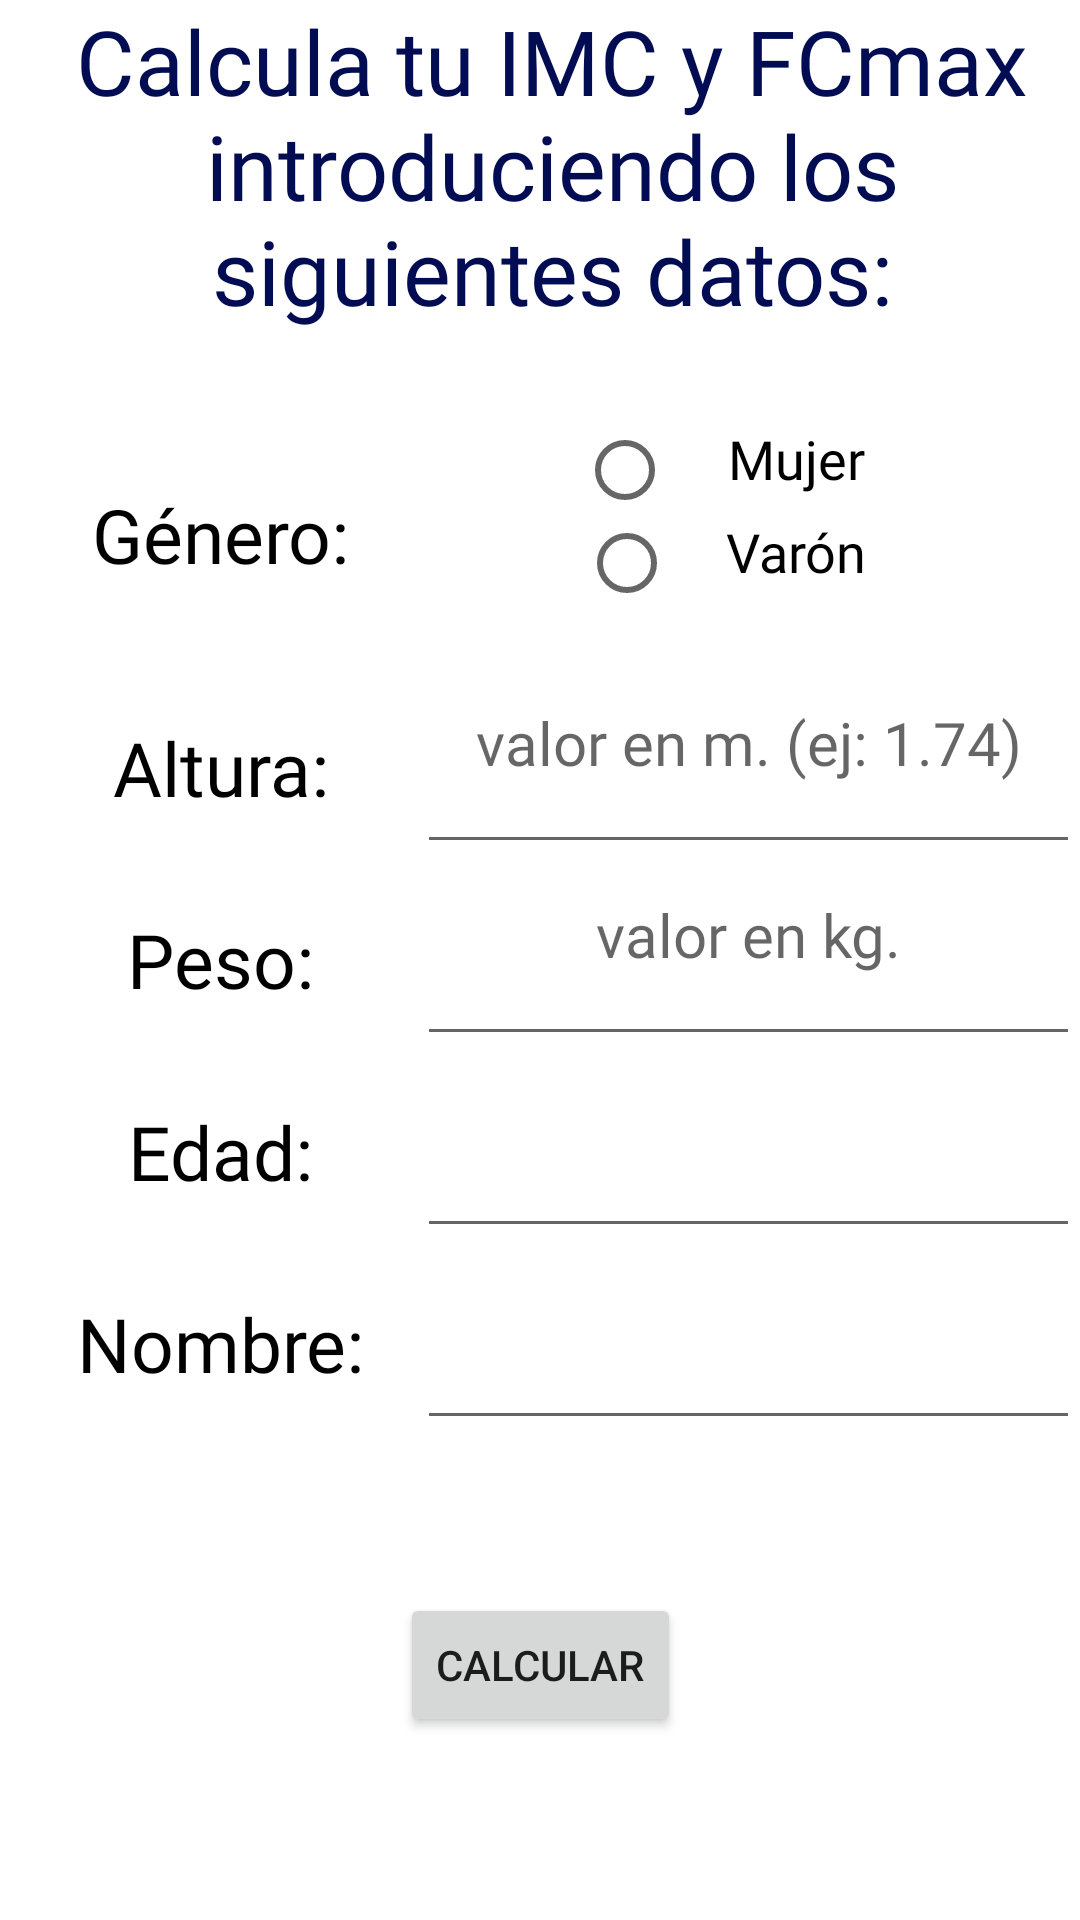

Layout XML and referenced resources for this Android screen:
<!-- AndroidManifest.xml: application theme Theme.CalcIMC -->
<!-- res/layout/activity_calc.xml -->
<?xml version="1.0" encoding="utf-8"?>
<androidx.constraintlayout.widget.ConstraintLayout xmlns:android="http://schemas.android.com/apk/res/android"
    xmlns:app="http://schemas.android.com/apk/res-auto"
    xmlns:tools="http://schemas.android.com/tools"
    android:id="@+id/calcLayout"
    android:layout_width="match_parent"
    android:layout_height="match_parent"
    android:background="@drawable/gradient_list"
    tools:context=".CalcActivity">

    <Button
        android:id="@+id/btnCalc"
        android:layout_width="wrap_content"
        android:layout_height="wrap_content"
        android:fontFamily="sans-serif-medium"
        android:text="@string/calc"
        app:layout_constraintBottom_toBottomOf="parent"
        app:layout_constraintEnd_toEndOf="parent"
        app:layout_constraintStart_toStartOf="parent"
        app:layout_constraintTop_toTopOf="parent"
        app:layout_constraintVertical_bias="0.897" />

    <TextView
        android:id="@+id/textView"
        style="@style/fontTitle"
        android:layout_width="361dp"
        android:layout_height="122dp"
        android:layout_marginStart="8dp"
        android:text="@string/calcBMI"
        app:layout_constraintBottom_toTopOf="@+id/guideline10"
        app:layout_constraintEnd_toEndOf="parent"
        app:layout_constraintStart_toStartOf="parent"
        app:layout_constraintTop_toTopOf="parent" />

    <TextView
        android:id="@+id/textView2"
        style="@style/fontBody"
        android:layout_width="0dp"
        android:layout_height="0dp"
        android:layout_marginStart="8dp"
        android:layout_marginBottom="8dp"
        android:gravity="center|center_vertical"
        android:text="@string/gender"
        app:layout_constraintBottom_toTopOf="@+id/guideline4"
        app:layout_constraintEnd_toStartOf="@+id/guideline2"
        app:layout_constraintHorizontal_bias="0.444"
        app:layout_constraintStart_toStartOf="parent"
        app:layout_constraintTop_toTopOf="@+id/guideline" />


    <EditText
        android:id="@+id/ET_weight"
        style="@style/editPlainText"
        android:layout_width="0dp"
        android:layout_height="0dp"
        android:autofillHints=""
        android:ems="10"
        android:hint="@string/hintWeight"
        android:inputType="numberDecimal"
        android:maxLength="5"
        app:layout_constraintBottom_toTopOf="@+id/guideline6"
        app:layout_constraintEnd_toEndOf="parent"
        app:layout_constraintStart_toStartOf="@+id/guideline2"
        app:layout_constraintTop_toTopOf="@+id/guideline5" />

    <EditText
        android:id="@+id/ET_height"
        style="@style/editPlainText"
        android:layout_width="0dp"
        android:layout_height="0dp"
        android:ems="10"
        android:hint="@string/hintHeight"
        android:inputType="number|numberDecimal"
        android:maxLength="4"
        app:layout_constraintBottom_toTopOf="@+id/guideline5"
        app:layout_constraintEnd_toEndOf="parent"
        app:layout_constraintStart_toStartOf="@+id/guideline2"
        app:layout_constraintTop_toTopOf="@+id/guideline4" />

    <TextView
        android:id="@+id/textView3"
        style="@style/fontBody"
        android:layout_width="0dp"
        android:layout_height="0dp"
        android:layout_marginStart="8dp"
        android:gravity="center|center_vertical"
        android:text="@string/height"
        app:layout_constraintBottom_toTopOf="@+id/guideline5"
        app:layout_constraintEnd_toStartOf="@+id/guideline2"
        app:layout_constraintHorizontal_bias="0.41"
        app:layout_constraintStart_toStartOf="parent"
        app:layout_constraintTop_toTopOf="@+id/guideline4"
        app:layout_constraintVertical_bias="0.458" />

    <androidx.constraintlayout.widget.Guideline
        android:id="@+id/guideline"
        android:layout_width="wrap_content"
        android:layout_height="wrap_content"
        android:orientation="horizontal"
        app:layout_constraintGuide_percent="0.22" />

    <androidx.constraintlayout.widget.Guideline
        android:id="@+id/guideline2"
        android:layout_width="wrap_content"
        android:layout_height="wrap_content"
        android:orientation="vertical"
        app:layout_constraintGuide_begin="139dp" />

    <androidx.constraintlayout.widget.Guideline
        android:id="@+id/guideline3"
        style="@style/plainText"
        android:layout_width="wrap_content"
        android:layout_height="wrap_content"
        android:orientation="vertical"
        app:layout_constraintGuide_begin="262dp" />

    <androidx.constraintlayout.widget.Guideline
        android:id="@+id/guideline4"
        android:layout_width="wrap_content"
        android:layout_height="wrap_content"
        android:orientation="horizontal"
        app:layout_constraintGuide_percent="0.35" />

    <androidx.constraintlayout.widget.Guideline
        android:id="@+id/guideline5"
        android:layout_width="wrap_content"
        android:layout_height="wrap_content"
        android:orientation="horizontal"
        app:layout_constraintGuide_percent="0.45" />

    <androidx.constraintlayout.widget.Guideline
        android:id="@+id/guideline6"
        android:layout_width="wrap_content"
        android:layout_height="wrap_content"
        android:orientation="horizontal"
        app:layout_constraintGuide_percent="0.55" />

    <androidx.constraintlayout.widget.Guideline
        android:id="@+id/guideline8"
        android:layout_width="wrap_content"
        android:layout_height="wrap_content"
        android:orientation="horizontal"
        app:layout_constraintGuide_percent="0.65" />

    <TextView
        android:id="@+id/textView5"
        style="@style/fontBody"
        android:layout_width="0dp"
        android:layout_height="0dp"
        android:layout_marginStart="8dp"
        android:gravity="center|center_vertical"
        android:text="@string/weight"
        app:layout_constraintBottom_toTopOf="@+id/guideline6"
        app:layout_constraintEnd_toStartOf="@+id/guideline2"
        app:layout_constraintHorizontal_bias="0.477"
        app:layout_constraintStart_toStartOf="parent"
        app:layout_constraintTop_toTopOf="@+id/guideline5"
        app:layout_constraintVertical_bias="0.454" />

    <RadioGroup
        android:id="@+id/radioGroupGender"
        style="@style/editPlainText"
        android:layout_width="0dp"
        android:layout_height="0dp"
        android:layout_marginBottom="8dp"
        app:layout_constraintBottom_toTopOf="@+id/guideline4"
        app:layout_constraintEnd_toEndOf="parent"
        app:layout_constraintStart_toStartOf="@+id/guideline2"
        app:layout_constraintTop_toTopOf="@+id/guideline">

        <RadioButton
            android:id="@+id/radioFemale"
            style="@style/radioBtn"
            android:layout_width="114dp"
            android:layout_height="31dp"
            android:text="@string/female" />

        <RadioButton
            android:id="@+id/radioMale"
            style="@style/radioBtn"
            android:layout_width="113dp"
            android:layout_height="34dp"
            android:text="@string/male" />
    </RadioGroup>

    <TextView
        android:id="@+id/textView6"
        style="@style/fontBody"
        android:layout_width="0dp"
        android:layout_height="0dp"
        android:layout_marginStart="8dp"
        android:gravity="center|center_vertical"
        android:text="@string/name"
        app:layout_constraintBottom_toTopOf="@+id/guideline7"
        app:layout_constraintEnd_toStartOf="@+id/guideline2"
        app:layout_constraintHorizontal_bias="1.0"
        app:layout_constraintStart_toStartOf="parent"
        app:layout_constraintTop_toTopOf="@+id/guideline8" />

    <androidx.constraintlayout.widget.Guideline
        android:id="@+id/guideline7"
        android:layout_width="wrap_content"
        android:layout_height="wrap_content"
        android:orientation="horizontal"
        app:layout_constraintGuide_percent="0.75" />

    <EditText
        android:id="@+id/ET_name"
        style="@style/editPlainText"
        android:layout_width="0dp"
        android:layout_height="0dp"
        android:autofillHints=""
        android:ems="10"
        android:inputType="textCapWords"

        app:layout_constraintBottom_toTopOf="@+id/guideline7"
        app:layout_constraintEnd_toEndOf="parent"
        app:layout_constraintStart_toStartOf="@+id/guideline2"
        app:layout_constraintTop_toTopOf="@+id/guideline8" />

    <TextView
        android:id="@+id/textView7"
        style="@style/fontBody"
        android:layout_width="0dp"
        android:layout_height="0dp"
        android:layout_marginStart="8dp"
        android:gravity="center|center_vertical"
        android:text="@string/age"
        app:layout_constraintBottom_toTopOf="@+id/guideline8"
        app:layout_constraintEnd_toStartOf="@+id/guideline2"
        app:layout_constraintStart_toStartOf="parent"
        app:layout_constraintTop_toTopOf="@+id/guideline6" />

    <EditText
        android:id="@+id/ET_age"
        style="@style/editPlainText"
        android:layout_width="0dp"
        android:layout_height="0dp"
        android:ems="10"
        android:maxLength="3"
        android:inputType="number"
        app:layout_constraintBottom_toTopOf="@+id/guideline8"
        app:layout_constraintEnd_toEndOf="parent"
        app:layout_constraintStart_toStartOf="@+id/guideline2"
        app:layout_constraintTop_toTopOf="@+id/guideline6" />

    <androidx.constraintlayout.widget.Guideline
        android:id="@+id/guideline10"
        android:layout_width="wrap_content"
        android:layout_height="wrap_content"
        android:orientation="horizontal"
        app:layout_constraintGuide_percent="0.19" />

</androidx.constraintlayout.widget.ConstraintLayout>
<!-- resources referenced by this layout -->
<resources>
  <string name="age">Edad:</string>
  <string name="calc">Calcular</string>
  <string name="calcBMI">Calcula tu IMC y FCmax introduciendo los siguientes datos:</string>
  <string name="female">Mujer</string>
  <string name="gender">Género:</string>
  <string name="height">Altura:</string>
  <string name="hintHeight">valor en m. (ej: 1.74)</string>
  <string name="hintWeight">valor en kg.</string>
  <string name="male">Varón</string>
  <string name="name">Nombre:</string>
  <string name="weight">Peso:</string>
  <style name="editPlainText">
          <item name="android:fontFamily">@font/open_sans_semibold</item>
          <item name="android:textSize">20sp</item>
          <item name="android:gravity">center_horizontal</item>
          <item name="android:textColor">@color/black</item>
          <item name="android:inputType"> textCapWords </item>
      </style>
  <style name="fontBody">
          <item name="android:fontFamily">@font/open_sans_regular</item>
          <item name="android:textSize">25sp</item>
          <item name="android:textColor">@color/black</item>
          <item name="android:gravity">center_horizontal</item>
  
      </style>
  <style name="fontTitle">
          <item name="android:textSize">30dp</item>
          <item name="android:fontFamily">@font/almendra_font</item>
          <item name="android:textColor">@color/main_color</item>
          <item name="android:textAlignment">center</item>
      </style>
  <style name="plainText">
          <item name="android:fontFamily">@font/open_sans_semibold</item>
          <item name="android:textSize">25sp</item>
          <item name="android:gravity">center_horizontal</item>
          <item name="android:textColor">@color/black</item>
      </style>
  <style name="radioBtn">
          <item name="android:fontFamily">@font/open_sans_semibold</item>
          <item name="android:textSize">18sp</item>
          <item name="android:gravity">center_horizontal</item>
          <item name="android:textColor">@color/black</item>
      </style>
  <style name="Theme.CalcIMC" parent="Theme.MaterialComponents.DayNight.DarkActionBar">
          
          <item name="colorPrimary">#020c52</item>
          <item name="colorPrimaryVariant">#5c9df2</item>
          <item name="colorOnPrimary">@color/white</item>
          
          <item name="colorSecondary">@color/teal_200</item>
          <item name="colorSecondaryVariant">@color/teal_700</item>
          <item name="colorOnSecondary">@color/black</item>
          
          <item name="android:statusBarColor" tools:targetApi="l">?attr/colorPrimaryVariant</item>
          
      </style>
  <color name="black">#FF000000</color>
  <color name="main_color">#020c52</color>
  <color name="white">#FFFFFFFF</color>
  <color name="teal_200">#d9dbda</color>
  <color name="teal_700">#FF018786</color>
</resources>
